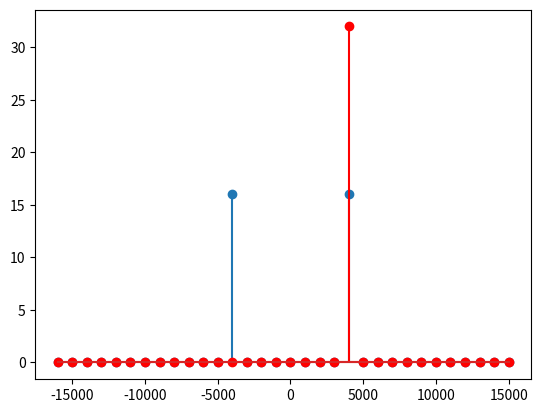

Recreate this plot in Python.

import numpy as np
import math
from matplotlib import pyplot as plt
# Parametros de la senal de interes
fo = 1000. # es una frecuencia fundamental
k = 4
f = k*fo # es la frecuencia de la senoidal
N = 32
# Las senales discretas
n = np.linspace(0,N-1,N)
signal = np.cos(2.*math.pi*k*n/N)
signal2 = np.exp(1.j*2.*math.pi*k*n/N)
fourier = np.fft.fft(signal)
fourier2 = np.fft.fft(signal2)
fourier_mejor = np.fft.fftshift(fourier)
fourier_mejor2 = np.fft.fftshift(fourier2)
# calculos para relacional la senal discreta con el mundo real
T = 1./fo
Tsamp = T/N
Fsamp = 1./Tsamp
Fmin = -Fsamp/2.
Fresol = Fsamp/N
Fmax = -Fmin-Fresol
f = np.linspace(Fmin,Fmax,N)
#plt.stem(n,signal)
plt.stem(f,fourier_mejor)  # plt.plot(f,fourier_mejor)
plt.stem(f,fourier_mejor2, linefmt = 'red')  # plt.plot(f,fourier_mejor)
plt.show()




print("Tsamp es: ", Tsamp)
print("Fsamp es: ", Fsamp)
print("Fmin es: ", Fmin)
print("Fresol es: ", Fresol)
print("Fmax es: ", Fmax)